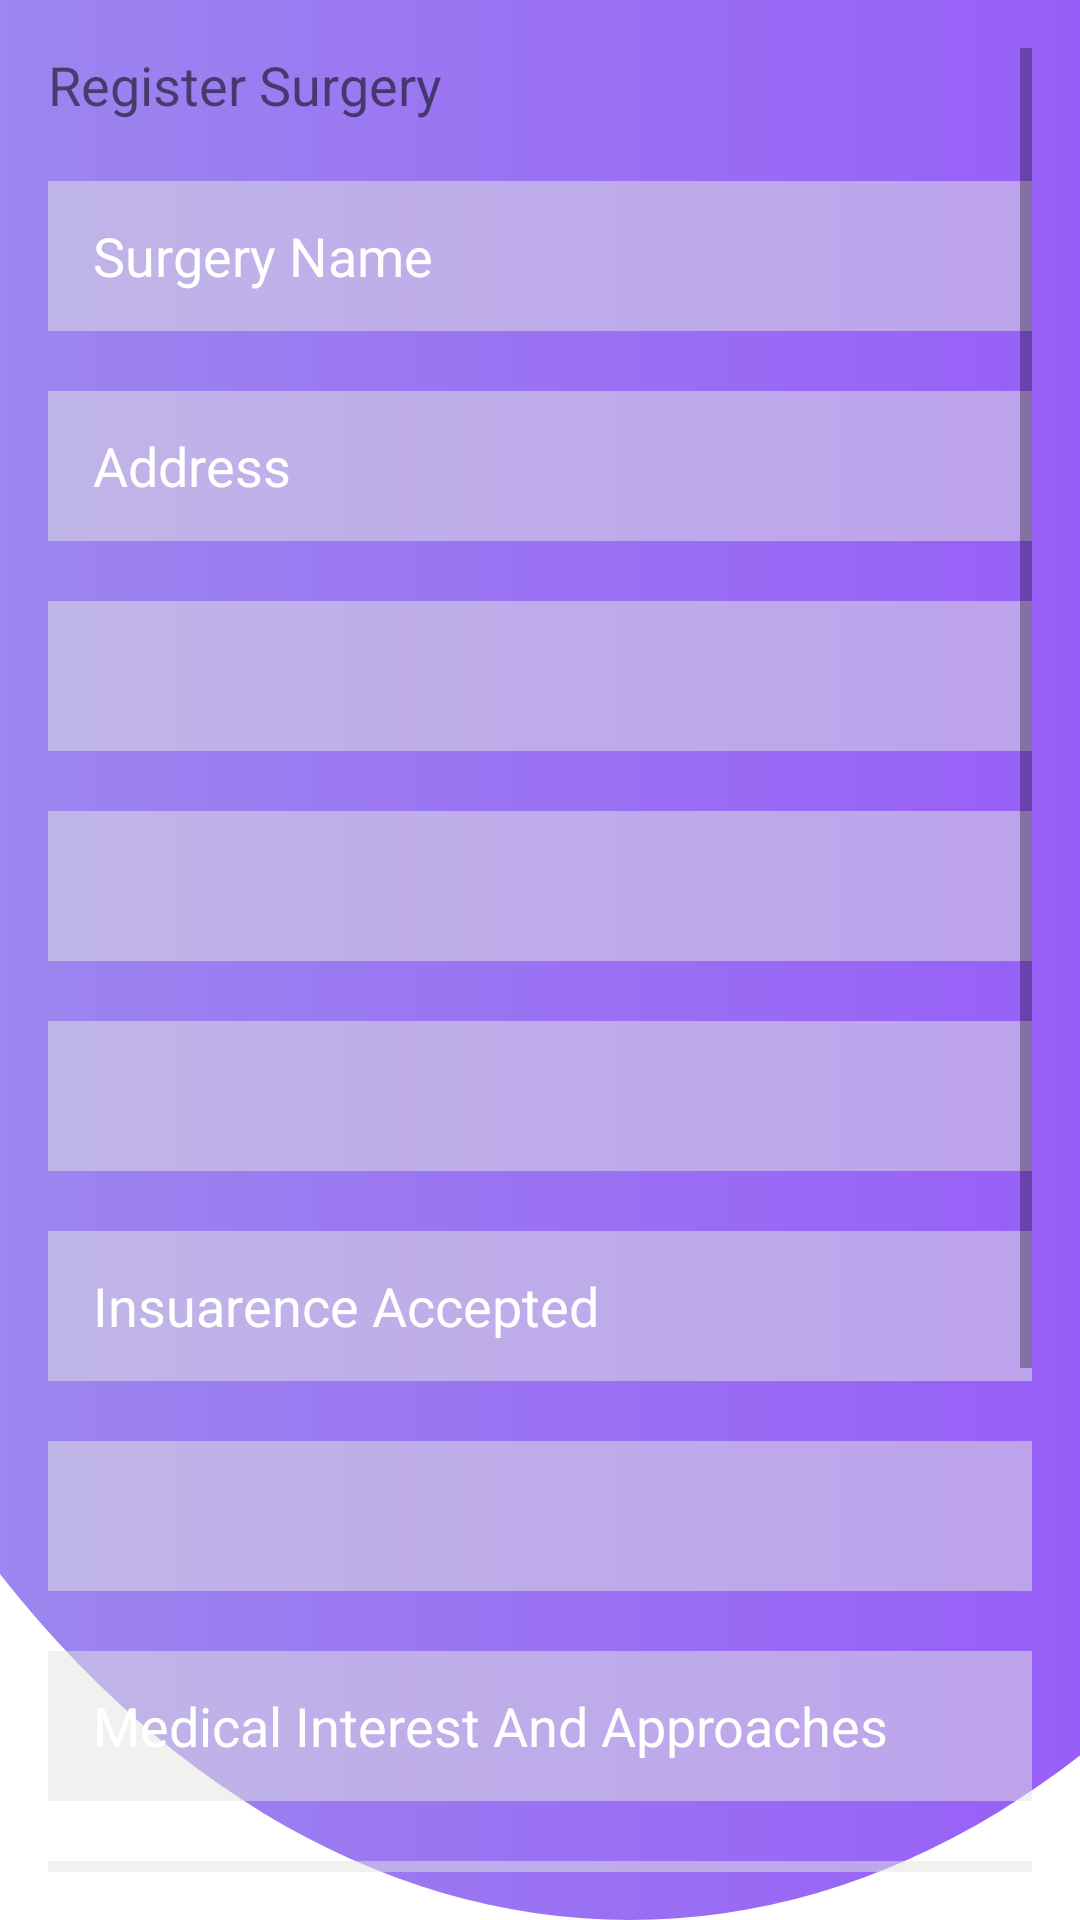

Reconstruct the res/layout file that produces this screen, plus the resources it refers to.
<!-- AndroidManifest.xml: application theme Theme.findmydoctor -->
<!-- res/layout/fragment_register_surgery.xml -->
<?xml version="1.0" encoding="utf-8"?>
<FrameLayout xmlns:android="http://schemas.android.com/apk/res/android"
    xmlns:tools="http://schemas.android.com/tools"
    android:layout_width="match_parent"
    android:layout_height="match_parent"
    tools:context=".RegisterSurgery"
    android:background="@drawable/hearder_bg_6">

    
    <ScrollView

        android:layout_width="match_parent"
        android:layout_height="match_parent"
        android:padding="16dp">

        <LinearLayout
            android:layout_width="match_parent"
            android:layout_height="match_parent"
            android:orientation="vertical">
            <LinearLayout
                android:id="@+id/LayoutPending"
                android:visibility="gone"
                android:layout_width="match_parent"
                android:layout_height="match_parent"
                android:orientation="vertical">
                <TextView
                    android:layout_width="wrap_content"
                    android:layout_height="wrap_content"
                    android:text="Registered Surgery status"
                    android:textSize="16sp"/>
                <androidx.recyclerview.widget.RecyclerView
                    android:id="@+id/PendingSurgery"
                    android:layout_width="match_parent"
                    android:layout_height="wrap_content"
                    android:layout_marginTop="20dp"
                    android:padding="0dp"
                    />
                <Button
                    android:id="@+id/btnRegisterSurg"
                    android:layout_width="match_parent"
                    android:layout_height="wrap_content"
                    android:background="@drawable/white_btn_bg"
                    android:text="Register Surgery"
                    android:layout_marginTop="30dp"/>
                <Button
                    android:id="@+id/btnRCancel"
                    android:layout_width="match_parent"
                    android:layout_height="wrap_content"
                    android:background="@drawable/white_btn_bg"
                    android:text="Cancel"
                    android:layout_marginTop="30dp"/>




            </LinearLayout>

        <LinearLayout
            android:id="@+id/LayoutRegister"
            android:visibility="visible"
            android:layout_width="match_parent"
            android:layout_height="wrap_content"
            android:orientation="vertical">
            <TextView
                android:layout_width="wrap_content"
                android:layout_height="wrap_content"
                android:text="Register Surgery"
                android:textSize="18sp"/>

            <EditText
                android:id="@+id/surgeryName"
                android:layout_width="match_parent"
                android:layout_height="50dp"
                android:layout_marginTop="20dp"
                android:background="@color/clr_transparent_white"
                android:hint="Surgery Name"
                android:inputType="textEmailAddress"
                android:paddingLeft="15dp"
                android:textColorHint="@color/white"
                android:textColor="@color/white"/>


                <EditText
                    android:id="@+id/Address"
                    android:layout_width="match_parent"
                    android:layout_height="50dp"
                    android:layout_marginTop="20dp"
                    android:background="@color/clr_transparent_white"
                    android:hint="Address"
                    android:inputType="text"
                    android:paddingLeft="15dp"
                    android:textColorHint="@color/white" />


            <Spinner
                android:id="@+id/experienceSpinner"
                android:layout_width="match_parent"
                android:layout_height="50dp"
                android:layout_marginTop="20dp"
                android:paddingLeft="15dp"
                android:background="@color/clr_transparent_white"
                android:prompt="@array/select_experience"
                android:textColorHint="@color/white"
                android:textColor="@color/white"/>


            <Spinner
                android:id="@+id/language"
                android:layout_width="match_parent"
                android:layout_height="50dp"
                android:layout_marginTop="20dp"
                android:background="@color/clr_transparent_white"
                android:paddingLeft="15dp"
                android:prompt="@array/array_languages"
                android:textColor="@color/white"
                android:textColorHint="@color/white" />
            <Spinner
                android:id="@+id/practioner"
                android:layout_width="match_parent"
                android:layout_height="50dp"
                android:layout_marginTop="20dp"
                android:background="@color/clr_transparent_white"
                android:paddingLeft="15dp"
                android:prompt="@array/array_specialist"
                android:textColor="@color/white"
                android:textColorHint="@color/white" />

            <EditText
                android:id="@+id/Cards"
                android:layout_width="match_parent"
                android:layout_height="50dp"
                android:layout_marginTop="20dp"
                android:background="@color/clr_transparent_white"
                android:hint="Insuarence Accepted"
                android:inputType="textEmailAddress"
                android:paddingLeft="15dp"
                android:textColorHint="@color/white"
                android:textColor="@color/white"/>

            <Spinner
                android:id="@+id/Telemedicine"
                android:layout_width="match_parent"
                android:layout_height="50dp"
                android:layout_marginTop="20dp"
                android:background="@color/clr_transparent_white"
                android:prompt="@array/array_telemedicine"
                android:paddingLeft="15dp"
                android:textColorHint="@color/white"
                android:textColor="@color/white"/>

            <EditText
                android:id="@+id/Descption"
                android:layout_width="match_parent"
                android:layout_height="50dp"
                android:layout_marginTop="20dp"
                android:background="@color/clr_transparent_white"
                android:hint="Medical Interest And Approaches"
                android:inputType="textEmailAddress"
                android:paddingLeft="15dp"
                android:textColorHint="@color/white"
                android:textColor="@color/white"/>

            <EditText
                android:id="@+id/Consultationfees"
                android:layout_width="match_parent"
                android:layout_height="50dp"
                android:layout_marginTop="20dp"
                android:background="@color/clr_transparent_white"
                android:hint="Consultation Fee"
                android:inputType="number|numberDecimal"
                android:paddingLeft="15dp"
                android:textColorHint="@color/white"

                />

            <Button
                android:id="@+id/buttonUploadProof"
                android:layout_width="match_parent"
                android:background="@drawable/white_btn_bg"
                android:layout_height="wrap_content"
                android:layout_marginTop="20dp"
                android:text="Upload Proof of Qualification and License (PDF)" />

            <GridView
                android:id="@+id/gridViewPdf"
                android:layout_width="match_parent"
                android:layout_height="wrap_content"
                android:horizontalSpacing="8dp"
                android:numColumns="2"
                android:verticalSpacing="8dp" />

            <Button
                android:id="@+id/buttonRegisterSurgery"
                android:layout_width="match_parent"
                android:layout_height="wrap_content"
                android:background="@drawable/white_btn_bg"
                android:layout_marginTop="20dp"
                android:text="Register Surgery" />
            <Button
                android:id="@+id/RCancel"
                android:layout_width="match_parent"
                android:layout_height="wrap_content"
                android:background="@drawable/white_btn_bg"
                android:text="Cancel"
                android:layout_marginTop="30dp"/>


        </LinearLayout>
        </LinearLayout>


    </ScrollView>

</FrameLayout>
<!-- resources referenced by this layout -->
<resources>
  <string-array name="array_languages">
          <item>SELECT LANGUAGE</item>
          <item>VENDA</item>
          <item>SIPEDI</item>
          <item>ENGLISH</item>
          <item>AFRIKAANS</item>
          <item>ZULU</item>
          <item>TSONGA</item>
          <item>XHOSA</item>
          <item>NDEBELE</item>
      </string-array>
  <string-array name="array_specialist">
          <item>SELECT SPECIALIST</item>
          <item>DENTIST</item>
          <item>OPTOMETRIST</item>
          <item>ETCH</item>
          <item>MORE</item>
      </string-array>
  <string-array name="array_telemedicine">
          <item>SELECT TELEMEDICINE</item>
          <item>VIRTUAL CONSULTATION ONLY</item>
          <item>PHYSICAL CONSULTATION ONLY</item>
          <item>BOTH</item>
      </string-array>
  <string-array name="select_experience">
          <item>SELECT YEAR OF EXPERIENCE</item>
          <item>0-1 years</item>
          <item>2-4 years</item>
          <item>5+ years</item>
      </string-array>
  <color name="clr_transparent_white">#80E4E6E2</color>
  <color name="white">#FFFFFFFF</color>
  <!-- drawable hearder_bg_6 (drawable) -->
  <?xml version="1.0" encoding="utf-8"?>
  <layer-list xmlns:android="http://schemas.android.com/apk/res/android">
      <item android:top="-300dp"
          android:left="-110dp"
          android:right="-170dp"
          >
          <shape android:shape="oval">
              <solid android:color="@color/white"/>
              <gradient android:angle="180"
                  android:startColor="@color/clr_purple"
                  android:endColor="@color/clr_light_purple"/>
          </shape>
      </item>
  
  </layer-list>
  <!-- drawable white_btn_bg (drawable) -->
  <?xml version="1.0" encoding="utf-8"?>
  <shape xmlns:android="http://schemas.android.com/apk/res/android"
      android:shape="rectangle">
      <solid android:color="@color/white"/>
      <corners android:radius="8dp"/>
  
  
  </shape>
  <style name="Theme.findmydoctor" parent="Theme.MaterialComponents.DayNight.NoActionBar">
          
          <item name="colorPrimary">@color/purple_500</item>
          <item name="colorPrimaryVariant">@color/purple_700</item>
          <item name="colorOnPrimary">@color/white</item>
          
          <item name="colorSecondary">@color/teal_200</item>
          <item name="colorSecondaryVariant">@color/teal_700</item>
          <item name="colorOnSecondary">@color/black</item>
          
          <item name="android:statusBarColor">?attr/colorPrimaryVariant</item>
          
      </style>
  <color name="clr_purple">#954CFB</color>
  <color name="clr_light_purple">#9E92EC</color>
  <color name="purple_500">#FF6200EE</color>
  <color name="purple_700">#FF3700B3</color>
  <color name="teal_200">#FF03DAC5</color>
  <color name="teal_700">#FF018786</color>
  <color name="black">#FF000000</color>
</resources>
